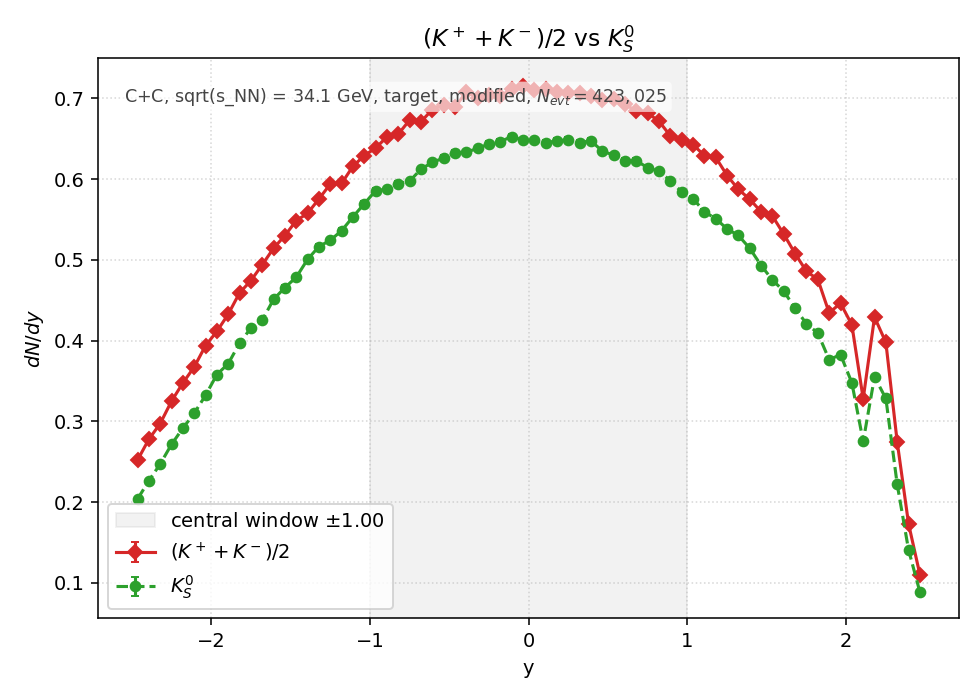

Source data for this figure (header and first rows):
y_lo, y_hi, y_center, KmeanCharged_value, KmeanCharged_err, TwoK0S_value, TwoK0S_err
-2.5, -2.429, -2.464, 2.519851e-01, 2.041989e-03, 2.036830e-01, 1.835876e-03
-2.429, -2.357, -2.393, 2.777661e-01, 2.143905e-03, 2.264192e-01, 1.935631e-03
-2.357, -2.286, -2.321, 2.972259e-01, 2.217733e-03, 2.471201e-01, 2.022181e-03
-2.286, -2.214, -2.25, 3.249761e-01, 2.318952e-03, 2.714450e-01, 2.119371e-03
-2.214, -2.143, -2.179, 3.474972e-01, 2.397958e-03, 2.915170e-01, 2.196332e-03
-2.143, -2.071, -2.107, 3.672714e-01, 2.465242e-03, 3.099675e-01, 2.264770e-03
-2.071, -2, -2.036, 3.937309e-01, 2.552500e-03, 3.321411e-01, 2.344376e-03
-2, -1.929, -1.964, 4.114036e-01, 2.609156e-03, 3.579387e-01, 2.433718e-03
-1.929, -1.857, -1.893, 4.326340e-01, 2.675632e-03, 3.713752e-01, 2.478977e-03
-1.857, -1.786, -1.821, 4.591265e-01, 2.756336e-03, 3.967591e-01, 2.562297e-03
-1.786, -1.714, -1.75, 4.742013e-01, 2.801221e-03, 4.155405e-01, 2.622241e-03
-1.714, -1.643, -1.679, 4.939093e-01, 2.858839e-03, 4.253366e-01, 2.652970e-03
-1.643, -1.571, -1.607, 5.143455e-01, 2.917383e-03, 4.510183e-01, 2.731889e-03
-1.571, -1.5, -1.536, 5.300821e-01, 2.961676e-03, 4.656793e-01, 2.775936e-03
-1.5, -1.429, -1.464, 5.484830e-01, 3.012642e-03, 4.784374e-01, 2.813705e-03
-1.429, -1.357, -1.393, 5.576172e-01, 3.037624e-03, 5.005614e-01, 2.878026e-03
-1.357, -1.286, -1.321, 5.753892e-01, 3.085651e-03, 5.164801e-01, 2.923431e-03
-1.286, -1.214, -1.25, 5.938065e-01, 3.134646e-03, 5.242243e-01, 2.945266e-03
-1.214, -1.143, -1.179, 5.946339e-01, 3.136829e-03, 5.360558e-01, 2.978318e-03
-1.143, -1.071, -1.107, 6.158312e-01, 3.192250e-03, 5.532155e-01, 3.025612e-03
-1.071, -1, -1.036, 6.291519e-01, 3.226590e-03, 5.694652e-01, 3.069726e-03
-1, -0.9286, -0.9643, 6.383689e-01, 3.250138e-03, 5.855824e-01, 3.112863e-03
-0.9286, -0.8571, -0.8929, 6.523184e-01, 3.285457e-03, 5.874523e-01, 3.117829e-03
-0.8571, -0.7857, -0.8214, 6.556610e-01, 3.293864e-03, 5.944353e-01, 3.136305e-03
-0.7857, -0.7143, -0.7500, 6.731352e-01, 3.337468e-03, 5.974801e-01, 3.144327e-03
-0.7143, -0.6429, -0.6786, 6.709840e-01, 3.332131e-03, 6.122735e-01, 3.183015e-03
-0.6429, -0.5714, -0.6071, 6.861415e-01, 3.369557e-03, 6.207293e-01, 3.204919e-03
-0.5714, -0.5000, -0.5357, 6.921979e-01, 3.384396e-03, 6.260576e-01, 3.218645e-03
-0.5000, -0.4286, -0.4643, 6.890869e-01, 3.376782e-03, 6.325607e-01, 3.235319e-03
-0.4286, -0.3571, -0.3929, 7.078021e-01, 3.422330e-03, 6.329910e-01, 3.236419e-03
-0.3571, -0.2857, -0.3214, 7.007695e-01, 3.405286e-03, 6.383192e-01, 3.250012e-03
-0.2857, -0.2143, -0.2500, 7.043934e-01, 3.414079e-03, 6.432835e-01, 3.262625e-03
-0.2143, -0.1429, -0.1786, 7.030365e-01, 3.410790e-03, 6.463613e-01, 3.270421e-03
-0.1429, -0.0714, -0.1071, 7.114095e-01, 3.431040e-03, 6.526659e-01, 3.286332e-03
-0.0714, 0.0000, -0.0357, 7.149341e-01, 3.439529e-03, 6.480492e-01, 3.274688e-03
0.0000, 0.0714, 0.0357, 7.103339e-01, 3.428446e-03, 6.478010e-01, 3.274061e-03
0.0714, 0.1429, 0.1071, 7.117073e-01, 3.431759e-03, 6.447893e-01, 3.266442e-03
0.1429, 0.2143, 0.1786, 7.080504e-01, 3.422930e-03, 6.474535e-01, 3.273183e-03
0.2143, 0.2857, 0.2500, 7.071733e-01, 3.420810e-03, 6.484960e-01, 3.275817e-03
0.2857, 0.3571, 0.3214, 7.066604e-01, 3.419569e-03, 6.452857e-01, 3.267699e-03
0.3571, 0.4286, 0.3929, 7.033840e-01, 3.411632e-03, 6.472383e-01, 3.272639e-03
0.4286, 0.5000, 0.4643, 6.980722e-01, 3.398726e-03, 6.345630e-01, 3.240435e-03
0.5000, 0.5714, 0.5357, 6.986514e-01, 3.400136e-03, 6.296484e-01, 3.227863e-03
0.5714, 0.6429, 0.6071, 6.924461e-01, 3.385002e-03, 6.228308e-01, 3.210340e-03
0.6429, 0.7143, 0.6786, 6.842385e-01, 3.364881e-03, 6.225329e-01, 3.209572e-03
0.7143, 0.7857, 0.7500, 6.816737e-01, 3.358569e-03, 6.140937e-01, 3.187743e-03
0.7857, 0.8571, 0.8214, 6.714473e-01, 3.333281e-03, 6.095101e-01, 3.175824e-03
0.8571, 0.9286, 0.8929, 6.534602e-01, 3.288331e-03, 5.979268e-01, 3.145502e-03
0.9286, 1, 0.9643, 6.486283e-01, 3.276151e-03, 5.839608e-01, 3.108550e-03
1, 1.071, 1.036, 6.424561e-01, 3.260527e-03, 5.757698e-01, 3.086672e-03
1.071, 1.143, 1.107, 6.291519e-01, 3.226590e-03, 5.594870e-01, 3.042713e-03
1.143, 1.214, 1.179, 6.267526e-01, 3.220431e-03, 5.509816e-01, 3.019497e-03
1.214, 1.286, 1.25, 6.043969e-01, 3.162475e-03, 5.382235e-01, 2.984333e-03
1.286, 1.357, 1.321, 5.871544e-01, 3.117039e-03, 5.301483e-01, 2.961861e-03
1.357, 1.429, 1.393, 5.750086e-01, 3.084631e-03, 5.141966e-01, 2.916961e-03
1.429, 1.5, 1.464, 5.594539e-01, 3.042623e-03, 4.929330e-01, 2.856012e-03
1.5, 1.571, 1.536, 5.541091e-01, 3.028054e-03, 4.750287e-01, 2.803664e-03
1.571, 1.643, 1.607, 5.317203e-01, 2.966249e-03, 4.611784e-01, 2.762489e-03
1.643, 1.714, 1.679, 5.075941e-01, 2.898173e-03, 4.398156e-01, 2.697748e-03
1.714, 1.786, 1.75, 4.856687e-01, 2.834889e-03, 4.208191e-01, 2.638844e-03
... 10 more rows
